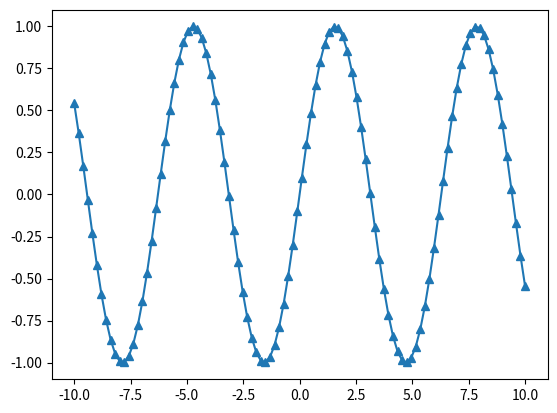

This chart was generated by the following Python code:
import numpy as np
import matplotlib.pyplot as plt
# Generate a sequence of numbers from -10 to 10 with 100 steps in between
x = np.linspace(-10, 10, 100)
# Create a second array using sine
y = np.sin(x)
# The plot function makes a line chart of one array against another
plt.plot(x, y, marker="^")
